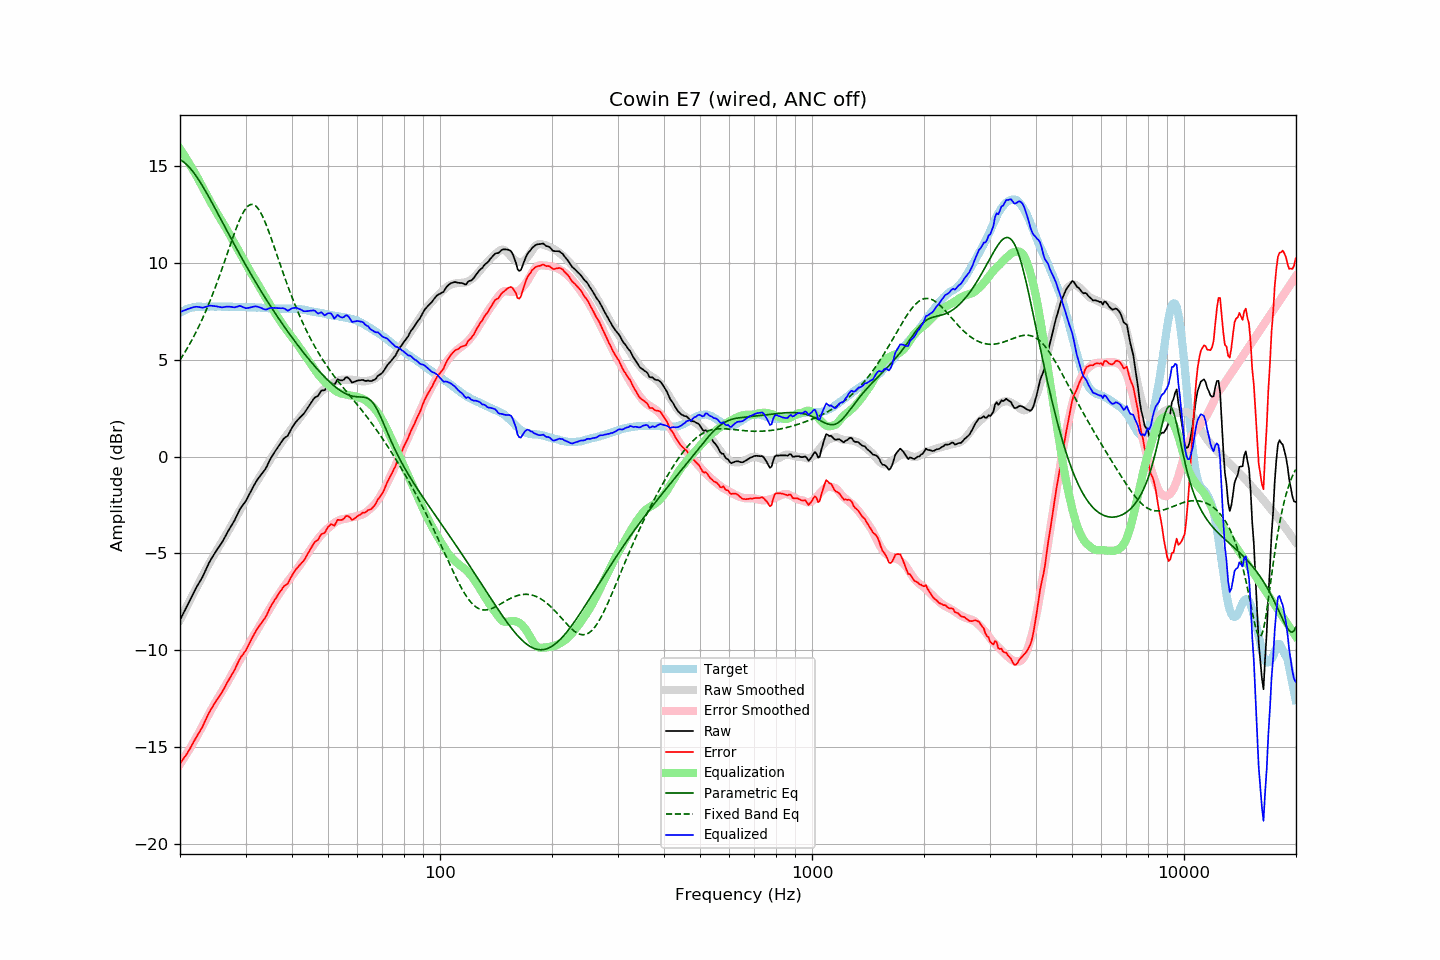

Source data for this figure (header and first rows):
frequency, raw, error, smoothed, error_smoothed, equalization, parametric_eq, fixed_band_eq, equalized_raw, equalized_smoothed, target
20.00, -8.44, -15.87, -8.44, -15.89, 15.89, 15.33, 4.99, 7.45, 7.46, 7.43
20.20, -8.27, -15.75, -8.27, -15.77, 15.77, 15.28, 5.12, 7.49, 7.49, 7.48
20.40, -8.11, -15.64, -8.11, -15.64, 15.64, 15.23, 5.25, 7.52, 7.53, 7.53
20.61, -7.95, -15.50, -7.95, -15.51, 15.51, 15.16, 5.38, 7.56, 7.56, 7.55
20.81, -7.78, -15.39, -7.78, -15.37, 15.37, 15.09, 5.52, 7.59, 7.59, 7.60
21.02, -7.61, -15.26, -7.62, -15.24, 15.24, 15.01, 5.66, 7.62, 7.62, 7.64
21.23, -7.45, -15.12, -7.46, -15.10, 15.10, 14.92, 5.81, 7.65, 7.64, 7.66
21.44, -7.28, -14.97, -7.30, -14.96, 14.96, 14.82, 5.96, 7.68, 7.66, 7.68
21.66, -7.12, -14.82, -7.13, -14.82, 14.82, 14.72, 6.11, 7.70, 7.68, 7.70
21.87, -6.95, -14.66, -6.97, -14.68, 14.68, 14.61, 6.27, 7.72, 7.70, 7.71
22.09, -6.79, -14.52, -6.81, -14.53, 14.53, 14.49, 6.43, 7.74, 7.72, 7.73
22.31, -6.65, -14.39, -6.65, -14.38, 14.38, 14.37, 6.60, 7.73, 7.73, 7.74
22.54, -6.51, -14.25, -6.49, -14.23, 14.23, 14.24, 6.77, 7.72, 7.74, 7.74
22.76, -6.36, -14.10, -6.33, -14.07, 14.07, 14.11, 6.95, 7.70, 7.74, 7.74
22.99, -6.23, -13.95, -6.17, -13.91, 13.91, 13.97, 7.13, 7.68, 7.74, 7.73
23.22, -6.05, -13.77, -6.01, -13.75, 13.75, 13.83, 7.31, 7.70, 7.74, 7.73
23.45, -5.86, -13.59, -5.85, -13.59, 13.59, 13.69, 7.50, 7.73, 7.74, 7.73
23.69, -5.69, -13.42, -5.70, -13.44, 13.44, 13.55, 7.70, 7.75, 7.74, 7.74
23.92, -5.50, -13.24, -5.55, -13.29, 13.29, 13.40, 7.90, 7.79, 7.74, 7.74
24.16, -5.35, -13.10, -5.40, -13.14, 13.14, 13.25, 8.10, 7.79, 7.74, 7.74
24.40, -5.21, -12.97, -5.25, -13.00, 13.00, 13.10, 8.31, 7.78, 7.74, 7.75
24.65, -5.08, -12.82, -5.11, -12.85, 12.85, 12.94, 8.53, 7.77, 7.74, 7.74
24.89, -4.94, -12.68, -4.96, -12.70, 12.70, 12.79, 8.75, 7.76, 7.74, 7.74
25.14, -4.81, -12.55, -4.82, -12.56, 12.56, 12.63, 8.97, 7.75, 7.74, 7.74
25.39, -4.69, -12.44, -4.68, -12.43, 12.43, 12.48, 9.20, 7.73, 7.74, 7.75
25.65, -4.58, -12.32, -4.55, -12.29, 12.29, 12.32, 9.43, 7.72, 7.74, 7.75
25.91, -4.46, -12.19, -4.41, -12.16, 12.16, 12.16, 9.66, 7.70, 7.74, 7.74
26.16, -4.31, -12.05, -4.28, -12.02, 12.02, 12.01, 9.90, 7.71, 7.74, 7.74
26.43, -4.16, -11.89, -4.14, -11.88, 11.88, 11.85, 10.14, 7.72, 7.74, 7.74
26.69, -3.99, -11.73, -4.00, -11.74, 11.74, 11.69, 10.38, 7.74, 7.74, 7.73
26.96, -3.85, -11.59, -3.85, -11.59, 11.59, 11.54, 10.63, 7.74, 7.73, 7.74
27.23, -3.71, -11.45, -3.71, -11.44, 11.44, 11.38, 10.87, 7.73, 7.73, 7.74
27.50, -3.57, -11.31, -3.56, -11.29, 11.29, 11.23, 11.10, 7.73, 7.73, 7.74
27.77, -3.43, -11.16, -3.42, -11.14, 11.14, 11.07, 11.34, 7.71, 7.73, 7.73
28.05, -3.29, -11.02, -3.27, -11.00, 11.00, 10.92, 11.57, 7.70, 7.73, 7.73
28.33, -3.11, -10.83, -3.12, -10.84, 10.84, 10.77, 11.79, 7.73, 7.73, 7.72
28.62, -2.95, -10.66, -2.97, -10.70, 10.70, 10.61, 12.00, 7.75, 7.72, 7.71
28.90, -2.76, -10.49, -2.82, -10.55, 10.55, 10.46, 12.20, 7.78, 7.72, 7.72
29.19, -2.63, -10.34, -2.68, -10.40, 10.40, 10.31, 12.38, 7.76, 7.72, 7.71
29.48, -2.52, -10.25, -2.53, -10.25, 10.25, 10.16, 12.55, 7.72, 7.72, 7.73
29.78, -2.41, -10.12, -2.38, -10.10, 10.10, 10.02, 12.69, 7.69, 7.72, 7.72
30.08, -2.29, -10.01, -2.23, -9.94, 9.94, 9.87, 12.82, 7.66, 7.71, 7.72
30.38, -2.13, -9.84, -2.08, -9.79, 9.79, 9.72, 12.91, 7.67, 7.71, 7.71
30.68, -1.97, -9.67, -1.94, -9.65, 9.65, 9.58, 12.98, 7.68, 7.71, 7.71
30.99, -1.81, -9.51, -1.80, -9.51, 9.51, 9.43, 13.02, 7.70, 7.71, 7.71
31.30, -1.65, -9.35, -1.67, -9.37, 9.37, 9.29, 13.02, 7.73, 7.71, 7.70
31.61, -1.50, -9.20, -1.54, -9.24, 9.24, 9.15, 13.00, 7.74, 7.70, 7.70
31.93, -1.35, -9.05, -1.40, -9.10, 9.10, 9.01, 12.95, 7.75, 7.70, 7.70
32.24, -1.21, -8.90, -1.27, -8.96, 8.96, 8.87, 12.87, 7.75, 7.69, 7.69
32.57, -1.10, -8.79, -1.13, -8.82, 8.82, 8.73, 12.76, 7.72, 7.69, 7.69
32.89, -0.98, -8.68, -0.99, -8.67, 8.67, 8.60, 12.62, 7.69, 7.68, 7.69
33.22, -0.87, -8.55, -0.85, -8.53, 8.53, 8.46, 12.47, 7.66, 7.68, 7.68
33.55, -0.77, -8.45, -0.72, -8.39, 8.39, 8.33, 12.29, 7.62, 7.67, 7.68
33.89, -0.67, -8.33, -0.58, -8.25, 8.25, 8.20, 12.10, 7.59, 7.67, 7.66
34.23, -0.52, -8.18, -0.45, -8.11, 8.11, 8.06, 11.89, 7.60, 7.66, 7.67
34.57, -0.33, -7.99, -0.31, -7.97, 7.97, 7.93, 11.67, 7.64, 7.66, 7.66
34.92, -0.16, -7.81, -0.18, -7.83, 7.83, 7.80, 11.44, 7.67, 7.65, 7.65
35.27, -0.02, -7.66, -0.04, -7.69, 7.69, 7.68, 11.21, 7.68, 7.65, 7.65
35.62, 0.11, -7.53, 0.09, -7.56, 7.56, 7.55, 10.97, 7.67, 7.65, 7.64
35.97, 0.25, -7.39, 0.21, -7.43, 7.43, 7.42, 10.72, 7.68, 7.64, 7.64
... 635 more rows
